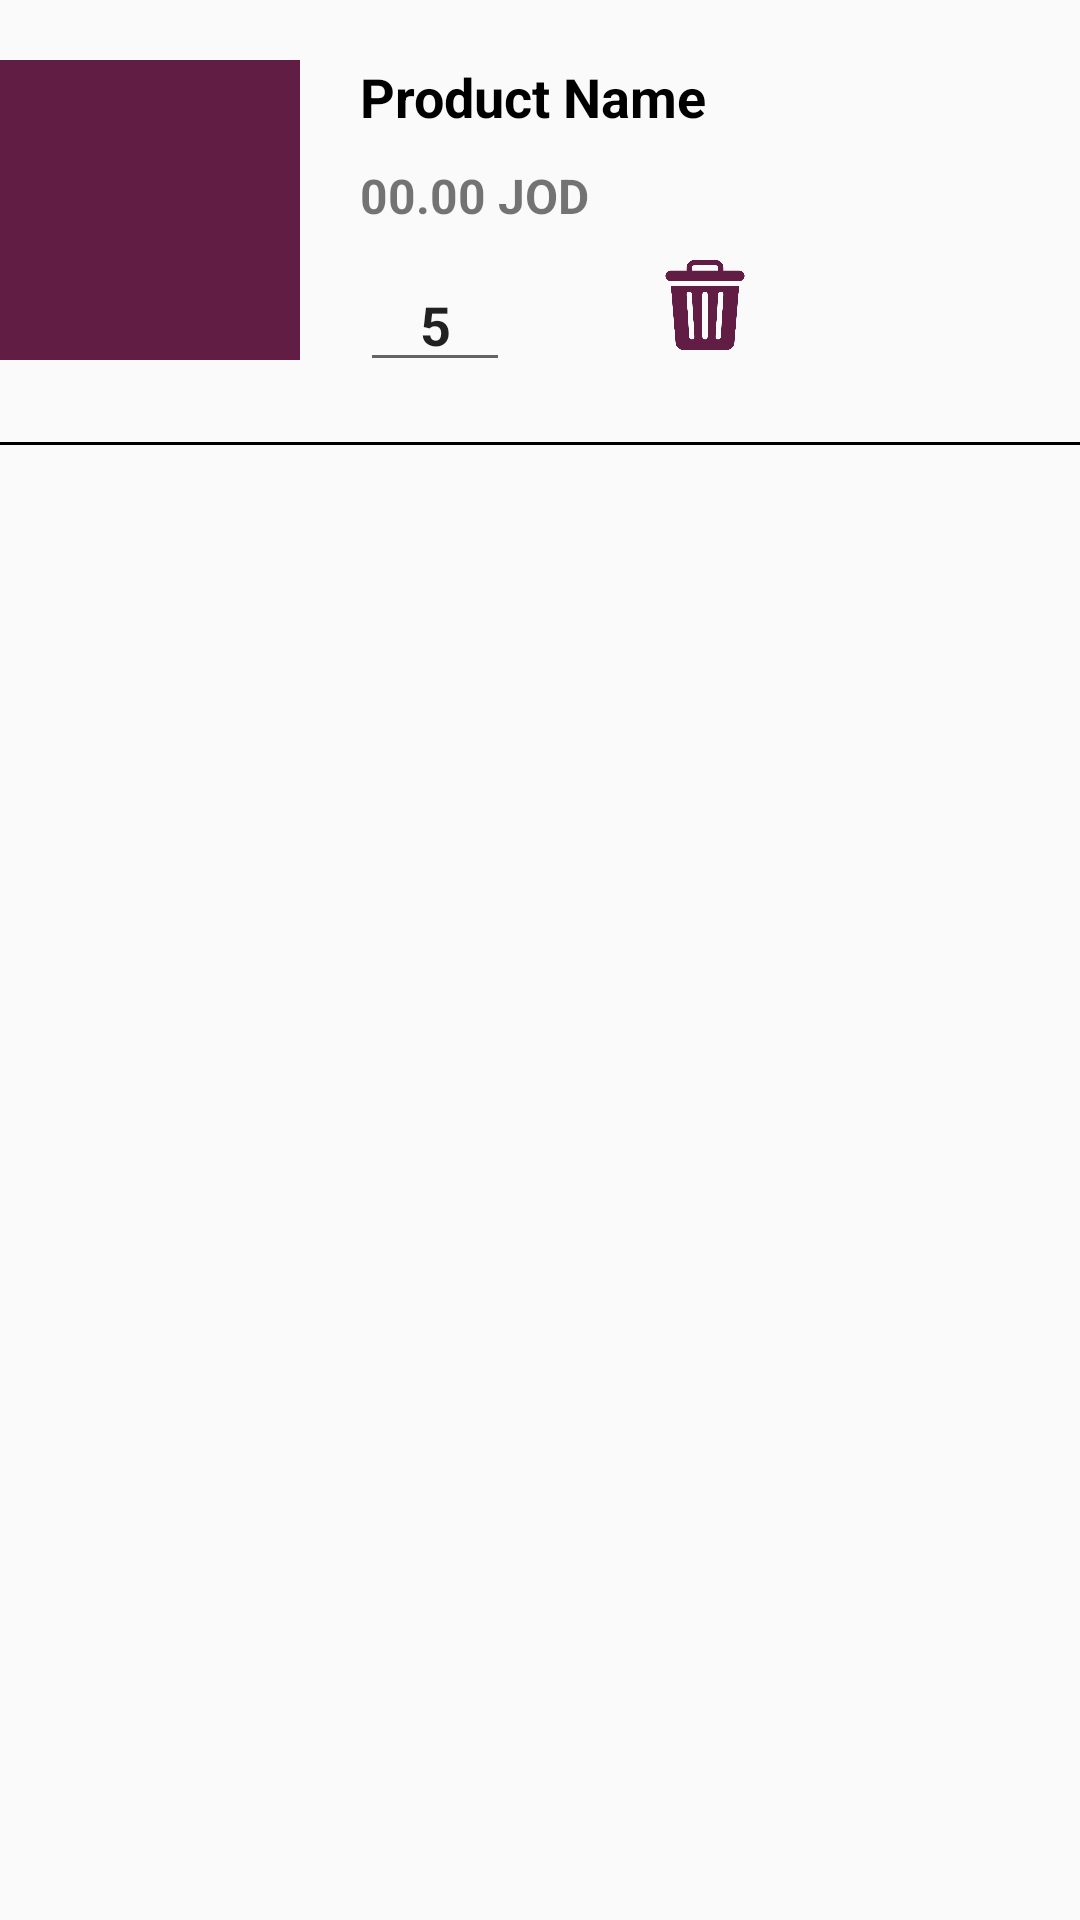

Here is an Android app screen rendered from its layout file. Give the layout XML and the strings, colors and styles it references.
<!-- AndroidManifest.xml: application theme Theme.Grad -->
<!-- res/layout/layout_cart.xml -->
<?xml version="1.0" encoding="utf-8"?>
<LinearLayout
    xmlns:android="http://schemas.android.com/apk/res/android"
    android:layout_width="match_parent"
    android:layout_height="wrap_content"
    android:orientation="vertical"
    android:layout_marginStart="20dp"
    android:layout_marginEnd="20dp">

    <LinearLayout
        android:layout_width="match_parent"
        android:layout_height="wrap_content"
        android:orientation="horizontal"
        android:layout_marginTop="20dp">

        <ImageView
            android:id="@+id/product_image"
            android:layout_width="100dp"
            android:layout_height="100dp"
            android:src="@color/primary_color"/>

        <LinearLayout
            android:layout_width="match_parent"
            android:layout_height="wrap_content"
            android:orientation="vertical"
            android:layout_gravity="center"
            android:gravity="center"
            android:layout_marginStart="20dp">

            <TextView
                android:id="@+id/product_name"
                android:layout_width="match_parent"
                android:layout_height="wrap_content"
                android:text="Product Name"
                android:textStyle="bold"
                android:textColor="@color/black"
                android:textSize="18sp"/>

            <TextView
                android:id="@+id/product_price"
                android:layout_width="match_parent"
                android:layout_height="wrap_content"
                android:text="00.00 JOD"
                android:textStyle="bold"
                android:textSize="16sp"
                android:layout_marginTop="10dp"/>

            <LinearLayout
                android:layout_width="match_parent"
                android:layout_height="wrap_content"
                android:orientation="horizontal">

                <EditText
                    android:id="@+id/product_qty"
                    android:layout_width="wrap_content"
                    android:layout_height="wrap_content"
                    android:text="5"
                    android:textStyle="bold"
                    android:layout_marginTop="10dp"
                    android:minWidth="50dp"
                    android:gravity="center"/>

                <ImageView
                    android:id="@+id/delete_icon"
                    android:layout_width="30dp"
                    android:layout_height="30dp"
                    android:layout_marginStart="50dp"
                    android:layout_gravity="center"
                    android:src="@drawable/delete_icon"/>

            </LinearLayout>

        </LinearLayout>

    </LinearLayout>

    <View
        android:layout_width="match_parent"
        android:layout_height="1dp"
        android:background="@color/black"
        android:layout_marginTop="20dp"/>

</LinearLayout>
<!-- resources referenced by this layout -->
<resources>
  <color name="black">#FF000000</color>
  <color name="primary_color">#611d44</color>
  <!-- drawable delete_icon: png bitmap (drawable, 10227 bytes) -->
  <style name="Theme.Grad" parent="Theme.AppCompat.Light.NoActionBar">
          
          <item name="colorPrimary">#691841</item>
          <item name="colorPrimaryDark">#691841</item>
          <item name="colorAccent">@color/teal_200</item>
          
      </style>
  <color name="teal_200">#FF03DAC5</color>
</resources>
